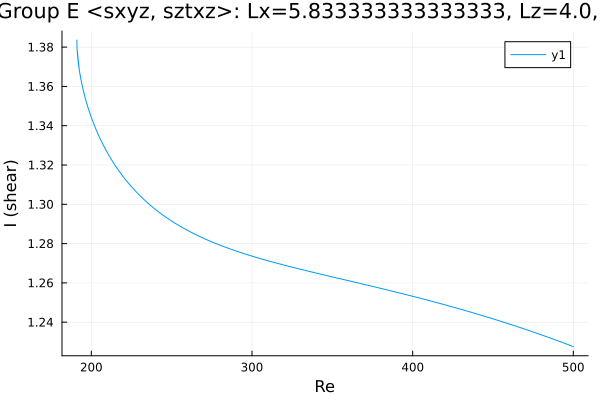

The data file committed next to this chart (first rows):
Re, shear
500.0, 1.228
499.4, 1.228
497.9, 1.228
496.5, 1.229
495.1, 1.229
493.7, 1.23
492.3, 1.23
490.9, 1.23
489.5, 1.231
488, 1.231
486.6, 1.232
485.2, 1.232
483.8, 1.232
482.4, 1.233
481, 1.233
479.6, 1.234
478.1, 1.234
476.7, 1.235
475.3, 1.235
473.9, 1.235
473, 1.236
471.6, 1.236
470.2, 1.236
468.8, 1.237
467.4, 1.237
466, 1.238
464.5, 1.238
463.1, 1.238
461.7, 1.239
460.3, 1.239
458.9, 1.239
457.5, 1.24
456.1, 1.24
454.6, 1.241
453.2, 1.241
451.8, 1.241
450.4, 1.242
449, 1.242
447.6, 1.242
446.2, 1.243
444.7, 1.243
443.3, 1.243
441.9, 1.244
440.5, 1.244
439.1, 1.244
437.7, 1.245
436.3, 1.245
434.8, 1.245
433.4, 1.246
432, 1.246
430.6, 1.246
429.2, 1.247
427.8, 1.247
426.4, 1.247
424.9, 1.248
423.5, 1.248
422.1, 1.248
420.7, 1.249
419.3, 1.249
417.9, 1.249
... 459 more rows
